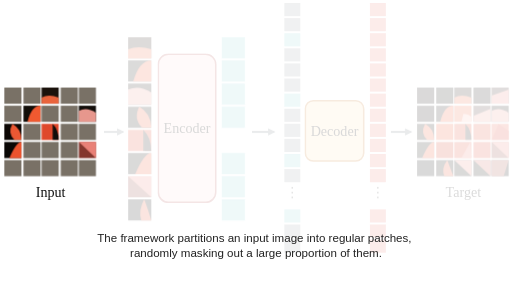
t = 0.00 s
t = 1.50 s: frame unchanged from t = 0.00 s, image omitted
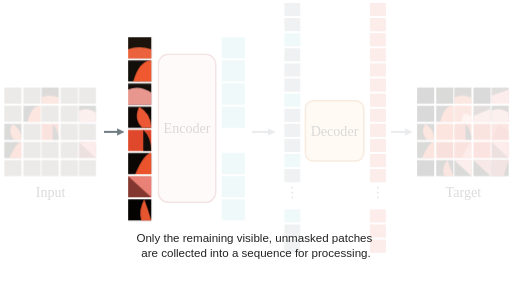
t = 3.00 s
t = 5.25 s: frame unchanged from t = 3.00 s, image omitted
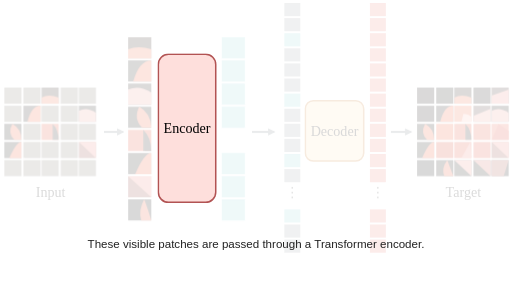
t = 6.75 s
t = 8.25 s: frame unchanged from t = 6.75 s, image omitted

The animated SVG that drew these frames (rendered in a browser with its animation timeline set to each time). Animation: 16 CSS @keyframes rules; frames cover the first 8.25 s, repeats indefinitely.

<svg xmlns="http://www.w3.org/2000/svg" viewBox="0 0 508 300" width="100%" height="100%">
  <defs>
    <marker id="arrow" viewBox="0 0 10 10" refX="6" refY="5" markerWidth="6" markerHeight="6" orient="auto-start-reverse">
      <path d="M 1 2 L 7 5 L 1 8 z" fill="#707b82"/>
    </marker>
    <style>
      /* Base ghost state for animated diagram elements */
      #input_grid, #input_label,
      #edge_input_to_patches, #visible_patches,
      #encoder_block,
      #encoded_tokens, #edge_encoder_to_decoder_seq,
      #decoder_input_seq,
      #decoder_block,
      #decoder_output_seq, #edge_decoder_to_target,
      #target_grid, #target_label {
        opacity: 0.15;
        transition: opacity 0.1s ease;
      }

      /* Base state for narration banners */
      .narration-text {
        opacity: 0;
      }

      /* Animation bindings (24s cycle, 8 equal slices = 3.0s / 12.5% each) */
      #input_grid, #input_label {
        animation: anim_step1 24s infinite;
      }
      #edge_input_to_patches, #visible_patches {
        animation: anim_step2 24s infinite;
      }
      #encoder_block {
        animation: anim_step3 24s infinite;
      }
      #encoded_tokens, #edge_encoder_to_decoder_seq {
        animation: anim_step4 24s infinite;
      }
      #decoder_input_seq {
        animation: anim_step5 24s infinite;
      }
      #decoder_block {
        animation: anim_step6 24s infinite;
      }
      #decoder_output_seq, #edge_decoder_to_target {
        animation: anim_step7 24s infinite;
      }
      #target_grid, #target_label {
        animation: anim_step8 24s infinite;
      }

      #narr_ts1 { animation: narr_step1 24s infinite; }
      #narr_ts2 { animation: narr_step2 24s infinite; }
      #narr_ts3 { animation: narr_step3 24s infinite; }
      #narr_ts4 { animation: narr_step4 24s infinite; }
      #narr_ts5 { animation: narr_step5 24s infinite; }
      #narr_ts6 { animation: narr_step6 24s infinite; }
      #narr_ts7 { animation: narr_step7 24s infinite; }
      #narr_ts8 { animation: narr_step8 24s infinite; }

      /* Diagram Keyframes */
      @keyframes anim_step1 {
        0%       { opacity: 1.0; }
        12.499%  { opacity: 1.0; }
        12.5%    { opacity: 0.15; }
        100%     { opacity: 0.15; }
      }
      @keyframes anim_step2 {
        0%       { opacity: 0.15; }
        12.499%  { opacity: 0.15; }
        12.5%    { opacity: 1.0; }
        24.999%  { opacity: 1.0; }
        25%      { opacity: 0.15; }
        100%     { opacity: 0.15; }
      }
      @keyframes anim_step3 {
        0%       { opacity: 0.15; }
        24.999%  { opacity: 0.15; }
        25%      { opacity: 1.0; }
        37.499%  { opacity: 1.0; }
        37.5%    { opacity: 0.15; }
        100%     { opacity: 0.15; }
      }
      @keyframes anim_step4 {
        0%       { opacity: 0.15; }
        37.499%  { opacity: 0.15; }
        37.5%    { opacity: 1.0; }
        49.999%  { opacity: 1.0; }
        50%      { opacity: 0.15; }
        100%     { opacity: 0.15; }
      }
      @keyframes anim_step5 {
        0%       { opacity: 0.15; }
        49.999%  { opacity: 0.15; }
        50%      { opacity: 1.0; }
        62.499%  { opacity: 1.0; }
        62.5%    { opacity: 0.15; }
        100%     { opacity: 0.15; }
      }
      @keyframes anim_step6 {
        0%       { opacity: 0.15; }
        62.499%  { opacity: 0.15; }
        62.5%    { opacity: 1.0; }
        74.999%  { opacity: 1.0; }
        75%      { opacity: 0.15; }
        100%     { opacity: 0.15; }
      }
      @keyframes anim_step7 {
        0%       { opacity: 0.15; }
        74.999%  { opacity: 0.15; }
        75%      { opacity: 1.0; }
        87.499%  { opacity: 1.0; }
        87.5%    { opacity: 0.15; }
        100%     { opacity: 0.15; }
      }
      @keyframes anim_step8 {
        0%       { opacity: 0.15; }
        87.499%  { opacity: 0.15; }
        87.5%    { opacity: 1.0; }
        100%     { opacity: 1.0; }
      }

      /* Narration Subtitle Keyframes */
      @keyframes narr_step1 {
        0%       { opacity: 1; }
        12.499%  { opacity: 1; }
        12.5%    { opacity: 0; }
        100%     { opacity: 0; }
      }
      @keyframes narr_step2 {
        0%       { opacity: 0; }
        12.499%  { opacity: 0; }
        12.5%    { opacity: 1; }
        24.999%  { opacity: 1; }
        25%      { opacity: 0; }
        100%     { opacity: 0; }
      }
      @keyframes narr_step3 {
        0%       { opacity: 0; }
        24.999%  { opacity: 0; }
        25%      { opacity: 1; }
        37.499%  { opacity: 1; }
        37.5%    { opacity: 0; }
        100%     { opacity: 0; }
      }
      @keyframes narr_step4 {
        0%       { opacity: 0; }
        37.499%  { opacity: 0; }
        37.5%    { opacity: 1; }
        49.999%  { opacity: 1; }
        50%      { opacity: 0; }
        100%     { opacity: 0; }
      }
      @keyframes narr_step5 {
        0%       { opacity: 0; }
        49.999%  { opacity: 0; }
        50%      { opacity: 1; }
        62.499%  { opacity: 1; }
        62.5%    { opacity: 0; }
        100%     { opacity: 0; }
      }
      @keyframes narr_step6 {
        0%       { opacity: 0; }
        62.499%  { opacity: 0; }
        62.5%    { opacity: 1; }
        74.999%  { opacity: 1; }
        75%      { opacity: 0; }
        100%     { opacity: 0; }
      }
      @keyframes narr_step7 {
        0%       { opacity: 0; }
        74.999%  { opacity: 0; }
        75%      { opacity: 1; }
        87.499%  { opacity: 1; }
        87.5%    { opacity: 0; }
        100%     { opacity: 0; }
      }
      @keyframes narr_step8 {
        0%       { opacity: 0; }
        87.499%  { opacity: 0; }
        87.5%    { opacity: 1; }
        100%     { opacity: 1; }
      }
    </style>
  </defs>

  <!-- Edges -->
  <line id="edge_input_to_patches" data-id="edge_input_to_patches" data-class="edge" data-source="input_grid" data-target="visible_patches" x1="103" y1="131" x2="122" y2="131" stroke="#707b82" stroke-width="2" marker-end="url(#arrow)"/>
  <line id="edge_encoder_to_decoder_seq" data-id="edge_encoder_to_decoder_seq" data-class="edge" data-source="encoded_tokens" data-target="decoder_input_seq" x1="250" y1="131" x2="272" y2="131" stroke="#707b82" stroke-width="2" marker-end="url(#arrow)"/>
  <line id="edge_decoder_to_target" data-id="edge_decoder_to_target" data-class="edge" data-source="decoder_output_seq" data-target="target_grid" x1="388" y1="131" x2="408" y2="131" stroke="#707b82" stroke-width="2" marker-end="url(#arrow)"/>

  <!-- Input Grid (5x5) -->
  <g id="input_grid" data-id="input_grid" data-class="composite_whole" data-parent="root">
    <!-- Row 0 -->
    <rect id="in_p_0_0" data-id="in_p_0_0" data-class="composite_part" data-parent="input_grid" x="4" y="87" width="17" height="16" fill="#797166"/>
    <rect id="in_p_0_1" data-id="in_p_0_1" data-class="composite_part" data-parent="input_grid" x="23" y="87" width="17" height="16" fill="#797166"/>
    <rect id="in_p_0_2" data-id="in_p_0_2" data-class="composite_part" data-parent="input_grid" x="41" y="87" width="17" height="16" fill="#1b120c"/>
    <path id="in_p_0_2_detail" data-id="in_p_0_2_detail" data-class="composite_part" data-parent="input_grid" d="M 41 97 Q 48 93 58 97 L 58 103 L 41 103 Z" fill="#e9643d"/>
    <rect id="in_p_0_3" data-id="in_p_0_3" data-class="composite_part" data-parent="input_grid" x="60" y="87" width="17" height="16" fill="#797166"/>
    <rect id="in_p_0_4" data-id="in_p_0_4" data-class="composite_part" data-parent="input_grid" x="78" y="87" width="17" height="16" fill="#797166"/>

    <!-- Row 1 -->
    <rect id="in_p_1_0" data-id="in_p_1_0" data-class="composite_part" data-parent="input_grid" x="4" y="105" width="17" height="16" fill="#797166"/>
    <rect id="in_p_1_1" data-id="in_p_1_1" data-class="composite_part" data-parent="input_grid" x="23" y="105" width="17" height="16" fill="#110d08"/>
    <path id="in_p_1_1_detail" data-id="in_p_1_1_detail" data-class="composite_part" data-parent="input_grid" d="M 27 121 Q 31 105 40 105 L 40 121 Z" fill="#f05930"/>
    <rect id="in_p_1_2" data-id="in_p_1_2" data-class="composite_part" data-parent="input_grid" x="41" y="105" width="17" height="16" fill="#797166"/>
    <rect id="in_p_1_3" data-id="in_p_1_3" data-class="composite_part" data-parent="input_grid" x="60" y="105" width="17" height="16" fill="#797166"/>
    <rect id="in_p_1_4" data-id="in_p_1_4" data-class="composite_part" data-parent="input_grid" x="78" y="105" width="17" height="16" fill="#120e0a"/>
    <path id="in_p_1_4_detail" data-id="in_p_1_4_detail" data-class="composite_part" data-parent="input_grid" d="M 78 110 Q 86 106 95 112 L 95 121 L 78 121 Z" fill="#e7978d"/>

    <!-- Row 2 -->
    <rect id="in_p_2_0" data-id="in_p_2_0" data-class="composite_part" data-parent="input_grid" x="4" y="123" width="17" height="16" fill="#0d0805"/>
    <path id="in_p_2_0_detail" data-id="in_p_2_0_detail" data-class="composite_part" data-parent="input_grid" d="M 12 123 Q 21 128 21 139 L 14 139 Q 7 132 12 123 Z" fill="#eb5833"/>
    <rect id="in_p_2_1" data-id="in_p_2_1" data-class="composite_part" data-parent="input_grid" x="23" y="123" width="17" height="16" fill="#797166"/>
    <rect id="in_p_2_2" data-id="in_p_2_2" data-class="composite_part" data-parent="input_grid" x="41" y="123" width="17" height="16" fill="#df482b"/>
    <path id="in_p_2_2_detail" data-id="in_p_2_2_detail" data-class="composite_part" data-parent="input_grid" d="M 52 123 Q 58 129 58 139 L 52 139 Z" fill="#110d0a"/>
    <rect id="in_p_2_3" data-id="in_p_2_3" data-class="composite_part" data-parent="input_grid" x="60" y="123" width="17" height="16" fill="#797166"/>
    <rect id="in_p_2_4" data-id="in_p_2_4" data-class="composite_part" data-parent="input_grid" x="78" y="123" width="17" height="16" fill="#797166"/>

    <!-- Row 3 -->
    <rect id="in_p_3_0" data-id="in_p_3_0" data-class="composite_part" data-parent="input_grid" x="4" y="141" width="17" height="16" fill="#0a0705"/>
    <path id="in_p_3_0_detail" data-id="in_p_3_0_detail" data-class="composite_part" data-parent="input_grid" d="M 9 157 Q 16 141 21 141 L 21 157 Z" fill="#eb532d"/>
    <rect id="in_p_3_1" data-id="in_p_3_1" data-class="composite_part" data-parent="input_grid" x="23" y="141" width="17" height="16" fill="#797166"/>
    <rect id="in_p_3_2" data-id="in_p_3_2" data-class="composite_part" data-parent="input_grid" x="41" y="141" width="17" height="16" fill="#797166"/>
    <rect id="in_p_3_3" data-id="in_p_3_3" data-class="composite_part" data-parent="input_grid" x="60" y="141" width="17" height="16" fill="#797166"/>
    <rect id="in_p_3_4" data-id="in_p_3_4" data-class="composite_part" data-parent="input_grid" x="78" y="141" width="17" height="16" fill="#84372e"/>
    <path id="in_p_3_4_detail" data-id="in_p_3_4_detail" data-class="composite_part" data-parent="input_grid" d="M 78 141 L 95 141 L 95 157 Z" fill="#e98177"/>

    <!-- Row 4 -->
    <rect id="in_p_4_0" data-id="in_p_4_0" data-class="composite_part" data-parent="input_grid" x="4" y="159" width="17" height="16" fill="#797166"/>
    <rect id="in_p_4_1" data-id="in_p_4_1" data-class="composite_part" data-parent="input_grid" x="23" y="159" width="17" height="16" fill="#797166"/>
    <rect id="in_p_4_2" data-id="in_p_4_2" data-class="composite_part" data-parent="input_grid" x="41" y="159" width="17" height="16" fill="#797166"/>
    <rect id="in_p_4_3" data-id="in_p_4_3" data-class="composite_part" data-parent="input_grid" x="60" y="159" width="17" height="16" fill="#797166"/>
    <rect id="in_p_4_4" data-id="in_p_4_4" data-class="composite_part" data-parent="input_grid" x="78" y="159" width="17" height="16" fill="#797166"/>
  </g>

  <!-- Input Label -->
  <text id="input_label" data-id="input_label" data-class="text_node" data-parent="root" x="50" y="196" text-anchor="middle" font-family="serif" font-size="14" fill="#111111">Input</text>

  <!-- Visible Patches Column (8 patches) -->
  <g id="visible_patches" data-id="visible_patches" data-class="composite_whole" data-parent="root">
    <rect id="vis_p_0" data-id="vis_p_0" data-class="composite_part" data-parent="visible_patches" x="127" y="37" width="23" height="21" fill="#1c130d"/>
    <path id="vis_p_0_d" data-id="vis_p_0_d" data-class="composite_part" data-parent="visible_patches" d="M 127 49 Q 137 45 150 49 L 150 58 L 127 58 Z" fill="#eb633c"/>

    <rect id="vis_p_1" data-id="vis_p_1" data-class="composite_part" data-parent="visible_patches" x="127" y="60" width="23" height="21" fill="#120e09"/>
    <path id="vis_p_1_d" data-id="vis_p_1_d" data-class="composite_part" data-parent="visible_patches" d="M 132 81 Q 138 60 150 60 L 150 81 Z" fill="#f05930"/>

    <rect id="vis_p_2" data-id="vis_p_2" data-class="composite_part" data-parent="visible_patches" x="127" y="83" width="23" height="21" fill="#140f0b"/>
    <path id="vis_p_2_d" data-id="vis_p_2_d" data-class="composite_part" data-parent="visible_patches" d="M 127 89 Q 138 84 150 92 L 150 104 L 127 104 Z" fill="#e7978d"/>

    <rect id="vis_p_3" data-id="vis_p_3" data-class="composite_part" data-parent="visible_patches" x="127" y="106" width="23" height="21" fill="#0d0805"/>
    <path id="vis_p_3_d" data-id="vis_p_3_d" data-class="composite_part" data-parent="visible_patches" d="M 138 106 Q 150 113 150 127 L 141 127 Q 132 118 138 106 Z" fill="#eb5833"/>

    <rect id="vis_p_4" data-id="vis_p_4" data-class="composite_part" data-parent="visible_patches" x="127" y="129" width="23" height="21" fill="#df482b"/>
    <path id="vis_p_4_d" data-id="vis_p_4_d" data-class="composite_part" data-parent="visible_patches" d="M 142 129 Q 150 137 150 150 L 142 150 Z" fill="#110d0a"/>

    <rect id="vis_p_5" data-id="vis_p_5" data-class="composite_part" data-parent="visible_patches" x="127" y="152" width="23" height="21" fill="#0a0705"/>
    <path id="vis_p_5_d" data-id="vis_p_5_d" data-class="composite_part" data-parent="visible_patches" d="M 134 173 Q 143 152 150 152 L 150 173 Z" fill="#eb532d"/>

    <rect id="vis_p_6" data-id="vis_p_6" data-class="composite_part" data-parent="visible_patches" x="127" y="175" width="23" height="21" fill="#84372e"/>
    <path id="vis_p_6_d" data-id="vis_p_6_d" data-class="composite_part" data-parent="visible_patches" d="M 127 175 L 150 175 L 150 196 Z" fill="#e98177"/>

    <rect id="vis_p_7" data-id="vis_p_7" data-class="composite_part" data-parent="visible_patches" x="127" y="198" width="23" height="21" fill="#050302"/>
    <path id="vis_p_7_d" data-id="vis_p_7_d" data-class="composite_part" data-parent="visible_patches" d="M 143 198 Q 147 209 150 219 L 140 219 Q 137 209 143 198 Z" fill="#e55530"/>
  </g>

  <!-- Encoder Block -->
  <g id="encoder_block" data-id="encoder_block" data-class="block" data-parent="root">
    <rect id="encoder_bg" data-id="encoder_bg" data-class="child_node" data-parent="encoder_block" x="157" y="54" width="57" height="147" rx="10" ry="10" fill="#fedfdc" stroke="#b25353" stroke-width="1.5"/>
    <text id="encoder_text" data-id="encoder_text" data-class="child_node" data-parent="encoder_block" x="185.5" y="132" text-anchor="middle" font-family="serif" font-size="14" fill="#000000">Encoder</text>
  </g>

  <!-- Encoded Tokens Column (7 tokens) -->
  <g id="encoded_tokens" data-id="encoded_tokens" data-class="composite_whole" data-parent="root">
    <rect id="enc_t_0" data-id="enc_t_0" data-class="composite_part" data-parent="encoded_tokens" x="220" y="37" width="23" height="21" fill="#92d5d8"/>
    <rect id="enc_t_1" data-id="enc_t_1" data-class="composite_part" data-parent="encoded_tokens" x="220" y="60" width="23" height="21" fill="#92d5d8"/>
    <rect id="enc_t_2" data-id="enc_t_2" data-class="composite_part" data-parent="encoded_tokens" x="220" y="83" width="23" height="21" fill="#92d5d8"/>
    <rect id="enc_t_3" data-id="enc_t_3" data-class="composite_part" data-parent="encoded_tokens" x="220" y="106" width="23" height="21" fill="#92d5d8"/>
    <rect id="enc_t_4" data-id="enc_t_4" data-class="composite_part" data-parent="encoded_tokens" x="220" y="152" width="23" height="21" fill="#92d5d8"/>
    <rect id="enc_t_5" data-id="enc_t_5" data-class="composite_part" data-parent="encoded_tokens" x="220" y="175" width="23" height="21" fill="#92d5d8"/>
    <rect id="enc_t_6" data-id="enc_t_6" data-class="composite_part" data-parent="encoded_tokens" x="220" y="198" width="23" height="21" fill="#92d5d8"/>
  </g>

  <!-- Decoder Input Sequence -->
  <g id="decoder_input_seq" data-id="decoder_input_seq" data-class="composite_whole" data-parent="root">
    <rect id="dec_in_0" data-id="dec_in_0" data-class="composite_part" data-parent="decoder_input_seq" x="282" y="3" width="16" height="13" fill="#9da2a6"/>
    <rect id="dec_in_1" data-id="dec_in_1" data-class="composite_part" data-parent="decoder_input_seq" x="282" y="18" width="16" height="13" fill="#9da2a6"/>
    <rect id="dec_in_2" data-id="dec_in_2" data-class="composite_part" data-parent="decoder_input_seq" x="282" y="33" width="16" height="13" fill="#92d5d8"/>
    <rect id="dec_in_3" data-id="dec_in_3" data-class="composite_part" data-parent="decoder_input_seq" x="282" y="48" width="16" height="13" fill="#9da2a6"/>
    <rect id="dec_in_4" data-id="dec_in_4" data-class="composite_part" data-parent="decoder_input_seq" x="282" y="63" width="16" height="13" fill="#9da2a6"/>
    <rect id="dec_in_5" data-id="dec_in_5" data-class="composite_part" data-parent="decoder_input_seq" x="282" y="78" width="16" height="13" fill="#9da2a6"/>
    <rect id="dec_in_6" data-id="dec_in_6" data-class="composite_part" data-parent="decoder_input_seq" x="282" y="93" width="16" height="13" fill="#92d5d8"/>
    <rect id="dec_in_7" data-id="dec_in_7" data-class="composite_part" data-parent="decoder_input_seq" x="282" y="108" width="16" height="13" fill="#9da2a6"/>
    <rect id="dec_in_8" data-id="dec_in_8" data-class="composite_part" data-parent="decoder_input_seq" x="282" y="123" width="16" height="13" fill="#9da2a6"/>
    <rect id="dec_in_9" data-id="dec_in_9" data-class="composite_part" data-parent="decoder_input_seq" x="282" y="138" width="16" height="13" fill="#9da2a6"/>
    <rect id="dec_in_10" data-id="dec_in_10" data-class="composite_part" data-parent="decoder_input_seq" x="282" y="153" width="16" height="13" fill="#92d5d8"/>
    <rect id="dec_in_11" data-id="dec_in_11" data-class="composite_part" data-parent="decoder_input_seq" x="282" y="168" width="16" height="13" fill="#9da2a6"/>
    <text id="dec_in_dots" data-id="dec_in_dots" data-class="composite_part" data-parent="decoder_input_seq" x="290" y="196" text-anchor="middle" font-family="serif" font-size="14" fill="#555555">&#x22EE;</text>
    <rect id="dec_in_12" data-id="dec_in_12" data-class="composite_part" data-parent="decoder_input_seq" x="282" y="208" width="16" height="13" fill="#92d5d8"/>
    <rect id="dec_in_13" data-id="dec_in_13" data-class="composite_part" data-parent="decoder_input_seq" x="282" y="223" width="16" height="13" fill="#9da2a6"/>
    <rect id="dec_in_14" data-id="dec_in_14" data-class="composite_part" data-parent="decoder_input_seq" x="282" y="238" width="16" height="13" fill="#9da2a6"/>
  </g>

  <!-- Decoder Block -->
  <g id="decoder_block" data-id="decoder_block" data-class="block" data-parent="root">
    <rect id="decoder_bg" data-id="decoder_bg" data-class="child_node" data-parent="decoder_block" x="303" y="100" width="58" height="60" rx="8" ry="8" fill="#fde0b6" stroke="#c97b2b" stroke-width="1.5"/>
    <text id="decoder_text" data-id="decoder_text" data-class="child_node" data-parent="decoder_block" x="332" y="135" text-anchor="middle" font-family="serif" font-size="14" fill="#000000">Decoder</text>
  </g>

  <!-- Decoder Output Sequence (Coral/Salmon tokens) -->
  <g id="decoder_output_seq" data-id="decoder_output_seq" data-class="composite_whole" data-parent="root">
    <rect id="dec_out_0" data-id="dec_out_0" data-class="composite_part" data-parent="decoder_output_seq" x="367" y="3" width="16" height="13" fill="#eb7d73"/>
    <rect id="dec_out_1" data-id="dec_out_1" data-class="composite_part" data-parent="decoder_output_seq" x="367" y="18" width="16" height="13" fill="#eb7d73"/>
    <rect id="dec_out_2" data-id="dec_out_2" data-class="composite_part" data-parent="decoder_output_seq" x="367" y="33" width="16" height="13" fill="#eb7d73"/>
    <rect id="dec_out_3" data-id="dec_out_3" data-class="composite_part" data-parent="decoder_output_seq" x="367" y="48" width="16" height="13" fill="#eb7d73"/>
    <rect id="dec_out_4" data-id="dec_out_4" data-class="composite_part" data-parent="decoder_output_seq" x="367" y="63" width="16" height="13" fill="#eb7d73"/>
    <rect id="dec_out_5" data-id="dec_out_5" data-class="composite_part" data-parent="decoder_output_seq" x="367" y="78" width="16" height="13" fill="#eb7d73"/>
    <rect id="dec_out_6" data-id="dec_out_6" data-class="composite_part" data-parent="decoder_output_seq" x="367" y="93" width="16" height="13" fill="#eb7d73"/>
    <rect id="dec_out_7" data-id="dec_out_7" data-class="composite_part" data-parent="decoder_output_seq" x="367" y="108" width="16" height="13" fill="#eb7d73"/>
    <rect id="dec_out_8" data-id="dec_out_8" data-class="composite_part" data-parent="decoder_output_seq" x="367" y="123" width="16" height="13" fill="#eb7d73"/>
    <rect id="dec_out_9" data-id="dec_out_9" data-class="composite_part" data-parent="decoder_output_seq" x="367" y="138" width="16" height="13" fill="#eb7d73"/>
    <rect id="dec_out_10" data-id="dec_out_10" data-class="composite_part" data-parent="decoder_output_seq" x="367" y="153" width="16" height="13" fill="#eb7d73"/>
    <rect id="dec_out_11" data-id="dec_out_11" data-class="composite_part" data-parent="decoder_output_seq" x="367" y="168" width="16" height="13" fill="#eb7d73"/>
    <text id="dec_out_dots" data-id="dec_out_dots" data-class="composite_part" data-parent="decoder_output_seq" x="375" y="196" text-anchor="middle" font-family="serif" font-size="14" fill="#555555">&#x22EE;</text>
    <rect id="dec_out_12" data-id="dec_out_12" data-class="composite_part" data-parent="decoder_output_seq" x="367" y="208" width="16" height="13" fill="#eb7d73"/>
    <rect id="dec_out_13" data-id="dec_out_13" data-class="composite_part" data-parent="decoder_output_seq" x="367" y="223" width="16" height="13" fill="#eb7d73"/>
    <rect id="dec_out_14" data-id="dec_out_14" data-class="composite_part" data-parent="decoder_output_seq" x="367" y="238" width="16" height="13" fill="#eb7d73"/>
  </g>

  <!-- Target Grid (5x5 Reconstructed Flamingo) -->
  <g id="target_grid" data-id="target_grid" data-class="composite_whole" data-parent="root">
    <!-- Row 0 -->
    <rect id="tgt_p_0_0" data-id="tgt_p_0_0" data-class="composite_part" data-parent="target_grid" x="414" y="87" width="17" height="16" fill="#080503"/>
    <rect id="tgt_p_0_1" data-id="tgt_p_0_1" data-class="composite_part" data-parent="target_grid" x="433" y="87" width="17" height="16" fill="#0c0805"/>
    <rect id="tgt_p_0_2" data-id="tgt_p_0_2" data-class="composite_part" data-parent="target_grid" x="451" y="87" width="17" height="16" fill="#1b120c"/>
    <path id="tgt_p_0_2_d" data-id="tgt_p_0_2_d" data-class="composite_part" data-parent="target_grid" d="M 451 97 Q 458 93 468 97 L 468 103 L 451 103 Z" fill="#e9643d"/>
    <rect id="tgt_p_0_3" data-id="tgt_p_0_3" data-class="composite_part" data-parent="target_grid" x="470" y="87" width="17" height="16" fill="#0e0a07"/>
    <rect id="tgt_p_0_4" data-id="tgt_p_0_4" data-class="composite_part" data-parent="target_grid" x="488" y="87" width="17" height="16" fill="#321e1b"/>
    <path id="tgt_p_0_4_d" data-id="tgt_p_0_4_d" data-class="composite_part" data-parent="target_grid" d="M 488 95 L 505 89 L 505 103 L 488 103 Z" fill="#e8897e"/>

    <!-- Row 1 -->
    <rect id="tgt_p_1_0" data-id="tgt_p_1_0" data-class="composite_part" data-parent="target_grid" x="414" y="105" width="17" height="16" fill="#090604"/>
    <rect id="tgt_p_1_1" data-id="tgt_p_1_1" data-class="composite_part" data-parent="target_grid" x="433" y="105" width="17" height="16" fill="#110d08"/>
    <path id="tgt_p_1_1_d" data-id="tgt_p_1_1_d" data-class="composite_part" data-parent="target_grid" d="M 437 121 Q 441 105 450 105 L 450 121 Z" fill="#f05930"/>
    <rect id="tgt_p_1_2" data-id="tgt_p_1_2" data-class="composite_part" data-parent="target_grid" x="451" y="105" width="17" height="16" fill="#eb633c"/>
    <path id="tgt_p_1_2_d" data-id="tgt_p_1_2_d" data-class="composite_part" data-parent="target_grid" d="M 460 113 Q 465 113 468 116 L 468 121 L 458 121 Z" fill="#f6b8b0"/>
    <rect id="tgt_p_1_3" data-id="tgt_p_1_3" data-class="composite_part" data-parent="target_grid" x="470" y="105" width="17" height="16" fill="#3f2723"/>
    <path id="tgt_p_1_3_d" data-id="tgt_p_1_3_d" data-class="composite_part" data-parent="target_grid" d="M 470 115 L 487 108 L 487 121 L 470 121 Z" fill="#e7978d"/>
    <rect id="tgt_p_1_4" data-id="tgt_p_1_4" data-class="composite_part" data-parent="target_grid" x="488" y="105" width="17" height="16" fill="#120e0a"/>
    <path id="tgt_p_1_4_d" data-id="tgt_p_1_4_d" data-class="composite_part" data-parent="target_grid" d="M 488 110 Q 496 106 505 112 L 505 121 L 488 121 Z" fill="#e7978d"/>

    <!-- Row 2 -->
    <rect id="tgt_p_2_0" data-id="tgt_p_2_0" data-class="composite_part" data-parent="target_grid" x="414" y="123" width="17" height="16" fill="#0d0805"/>
    <path id="tgt_p_2_0_d" data-id="tgt_p_2_0_d" data-class="composite_part" data-parent="target_grid" d="M 422 123 Q 431 128 431 139 L 424 139 Q 417 132 422 123 Z" fill="#eb5833"/>
    <rect id="tgt_p_2_1" data-id="tgt_p_2_1" data-class="composite_part" data-parent="target_grid" x="433" y="123" width="17" height="16" fill="#ea532c"/>
    <rect id="tgt_p_2_2" data-id="tgt_p_2_2" data-class="composite_part" data-parent="target_grid" x="451" y="123" width="17" height="16" fill="#df482b"/>
    <path id="tgt_p_2_2_d" data-id="tgt_p_2_2_d" data-class="composite_part" data-parent="target_grid" d="M 462 123 Q 468 129 468 139 L 462 139 Z" fill="#110d0a"/>
    <rect id="tgt_p_2_3" data-id="tgt_p_2_3" data-class="composite_part" data-parent="target_grid" x="470" y="123" width="17" height="16" fill="#de4a32"/>
    <rect id="tgt_p_2_4" data-id="tgt_p_2_4" data-class="composite_part" data-parent="target_grid" x="488" y="123" width="17" height="16" fill="#e45942"/>
    <path id="tgt_p_2_4_d" data-id="tgt_p_2_4_d" data-class="composite_part" data-parent="target_grid" d="M 495 123 L 505 130 L 505 139 L 488 139 Z" fill="#d83a2a"/>

    <!-- Row 3 -->
    <rect id="tgt_p_3_0" data-id="tgt_p_3_0" data-class="composite_part" data-parent="target_grid" x="414" y="141" width="17" height="16" fill="#0a0705"/>
    <path id="tgt_p_3_0_d" data-id="tgt_p_3_0_d" data-class="composite_part" data-parent="target_grid" d="M 419 157 Q 426 141 431 141 L 431 157 Z" fill="#eb532d"/>
    <rect id="tgt_p_3_1" data-id="tgt_p_3_1" data-class="composite_part" data-parent="target_grid" x="433" y="141" width="17" height="16" fill="#d2371d"/>
    <rect id="tgt_p_3_2" data-id="tgt_p_3_2" data-class="composite_part" data-parent="target_grid" x="451" y="141" width="17" height="16" fill="#dc442b"/>
    <path id="tgt_p_3_2_d" data-id="tgt_p_3_2_d" data-class="composite_part" data-parent="target_grid" d="M 467 141 L 468 157 L 458 157 Z" fill="#eb7d73"/>
    <rect id="tgt_p_3_3" data-id="tgt_p_3_3" data-class="composite_part" data-parent="target_grid" x="470" y="141" width="17" height="16" fill="#df4732"/>
    <rect id="tgt_p_3_4" data-id="tgt_p_3_4" data-class="composite_part" data-parent="target_grid" x="488" y="141" width="17" height="16" fill="#84372e"/>
    <path id="tgt_p_3_4_d" data-id="tgt_p_3_4_d" data-class="composite_part" data-parent="target_grid" d="M 488 141 L 505 141 L 505 157 Z" fill="#e98177"/>

    <!-- Row 4 -->
    <rect id="tgt_p_4_0" data-id="tgt_p_4_0" data-class="composite_part" data-parent="target_grid" x="414" y="159" width="17" height="16" fill="#050302"/>
    <rect id="tgt_p_4_1" data-id="tgt_p_4_1" data-class="composite_part" data-parent="target_grid" x="433" y="159" width="17" height="16" fill="#0a0705"/>
    <path id="tgt_p_4_1_d" data-id="tgt_p_4_1_d" data-class="composite_part" data-parent="target_grid" d="M 444 159 Q 447 167 450 175 L 441 175 Q 438 167 444 159 Z" fill="#e55530"/>
    <rect id="tgt_p_4_2" data-id="tgt_p_4_2" data-class="composite_part" data-parent="target_grid" x="451" y="159" width="17" height="16" fill="#0d0805"/>
    <path id="tgt_p_4_2_d" data-id="tgt_p_4_2_d" data-class="composite_part" data-parent="target_grid" d="M 451 159 L 468 159 L 468 175 Z" fill="#ea8d83"/>
    <rect id="tgt_p_4_3" data-id="tgt_p_4_3" data-class="composite_part" data-parent="target_grid" x="470" y="159" width="17" height="16" fill="#0a0704"/>
    <path id="tgt_p_4_3_d" data-id="tgt_p_4_3_d" data-class="composite_part" data-parent="target_grid" d="M 470 159 L 487 159 L 487 175 Z" fill="#d2695c"/>
    <rect id="tgt_p_4_4" data-id="tgt_p_4_4" data-class="composite_part" data-parent="target_grid" x="488" y="159" width="17" height="16" fill="#060402"/>
    <path id="tgt_p_4_4_d" data-id="tgt_p_4_4_d" data-class="composite_part" data-parent="target_grid" d="M 488 159 L 505 159 L 500 175 L 488 175 Z" fill="#a44b41"/>
  </g>

  <!-- Target Label -->
  <text id="target_label" data-id="target_label" data-class="text_node" data-parent="root" x="460" y="196" text-anchor="middle" font-family="serif" font-size="14" fill="#111111">Target</text>

  <!-- Dynamic Narration Banner Subtitles -->
  <g id="narration_banner">
    <text id="narr_ts1" class="narration-text" x="50%" y="240" text-anchor="middle" font-family="sans-serif" font-size="11.5" fill="#222222">
      <tspan x="50%" dy="0">The framework partitions an input image into regular patches,</tspan>
      <tspan x="50%" dy="1.3em">randomly masking out a large proportion of them.</tspan>
    </text>
    <text id="narr_ts2" class="narration-text" x="50%" y="240" text-anchor="middle" font-family="sans-serif" font-size="11.5" fill="#222222">
      <tspan x="50%" dy="0">Only the remaining visible, unmasked patches</tspan>
      <tspan x="50%" dy="1.3em">are collected into a sequence for processing.</tspan>
    </text>
    <text id="narr_ts3" class="narration-text" x="50%" y="246" text-anchor="middle" font-family="sans-serif" font-size="11.5" fill="#222222">
      <tspan x="50%" dy="0">These visible patches are passed through a Transformer encoder.</tspan>
    </text>
    <text id="narr_ts4" class="narration-text" x="50%" y="240" text-anchor="middle" font-family="sans-serif" font-size="11.5" fill="#222222">
      <tspan x="50%" dy="0">The encoder outputs latent feature representations</tspan>
      <tspan x="50%" dy="1.3em">solely for the visible patches.</tspan>
    </text>
    <text id="narr_ts5" class="narration-text" x="50%" y="240" text-anchor="middle" font-family="sans-serif" font-size="11.5" fill="#222222">
      <tspan x="50%" dy="0">The encoded features are combined with learnable mask tokens</tspan>
      <tspan x="50%" dy="1.3em">to restore the full patch sequence.</tspan>
    </text>
    <text id="narr_ts6" class="narration-text" x="50%" y="246" text-anchor="middle" font-family="sans-serif" font-size="11.5" fill="#222222">
      <tspan x="50%" dy="0">This complete sequence is processed by a Transformer decoder.</tspan>
    </text>
    <text id="narr_ts7" class="narration-text" x="50%" y="240" text-anchor="middle" font-family="sans-serif" font-size="11.5" fill="#222222">
      <tspan x="50%" dy="0">The decoder generates reconstructed pixel predictions</tspan>
      <tspan x="50%" dy="1.3em">for each patch location.</tspan>
    </text>
    <text id="narr_ts8" class="narration-text" x="50%" y="240" text-anchor="middle" font-family="sans-serif" font-size="11.5" fill="#222222">
      <tspan x="50%" dy="0">The reconstructed patches form the target output image, which is optimized</tspan>
      <tspan x="50%" dy="1.3em">using a reconstruction loss against the original image.</tspan>
    </text>
  </g>
</svg>
